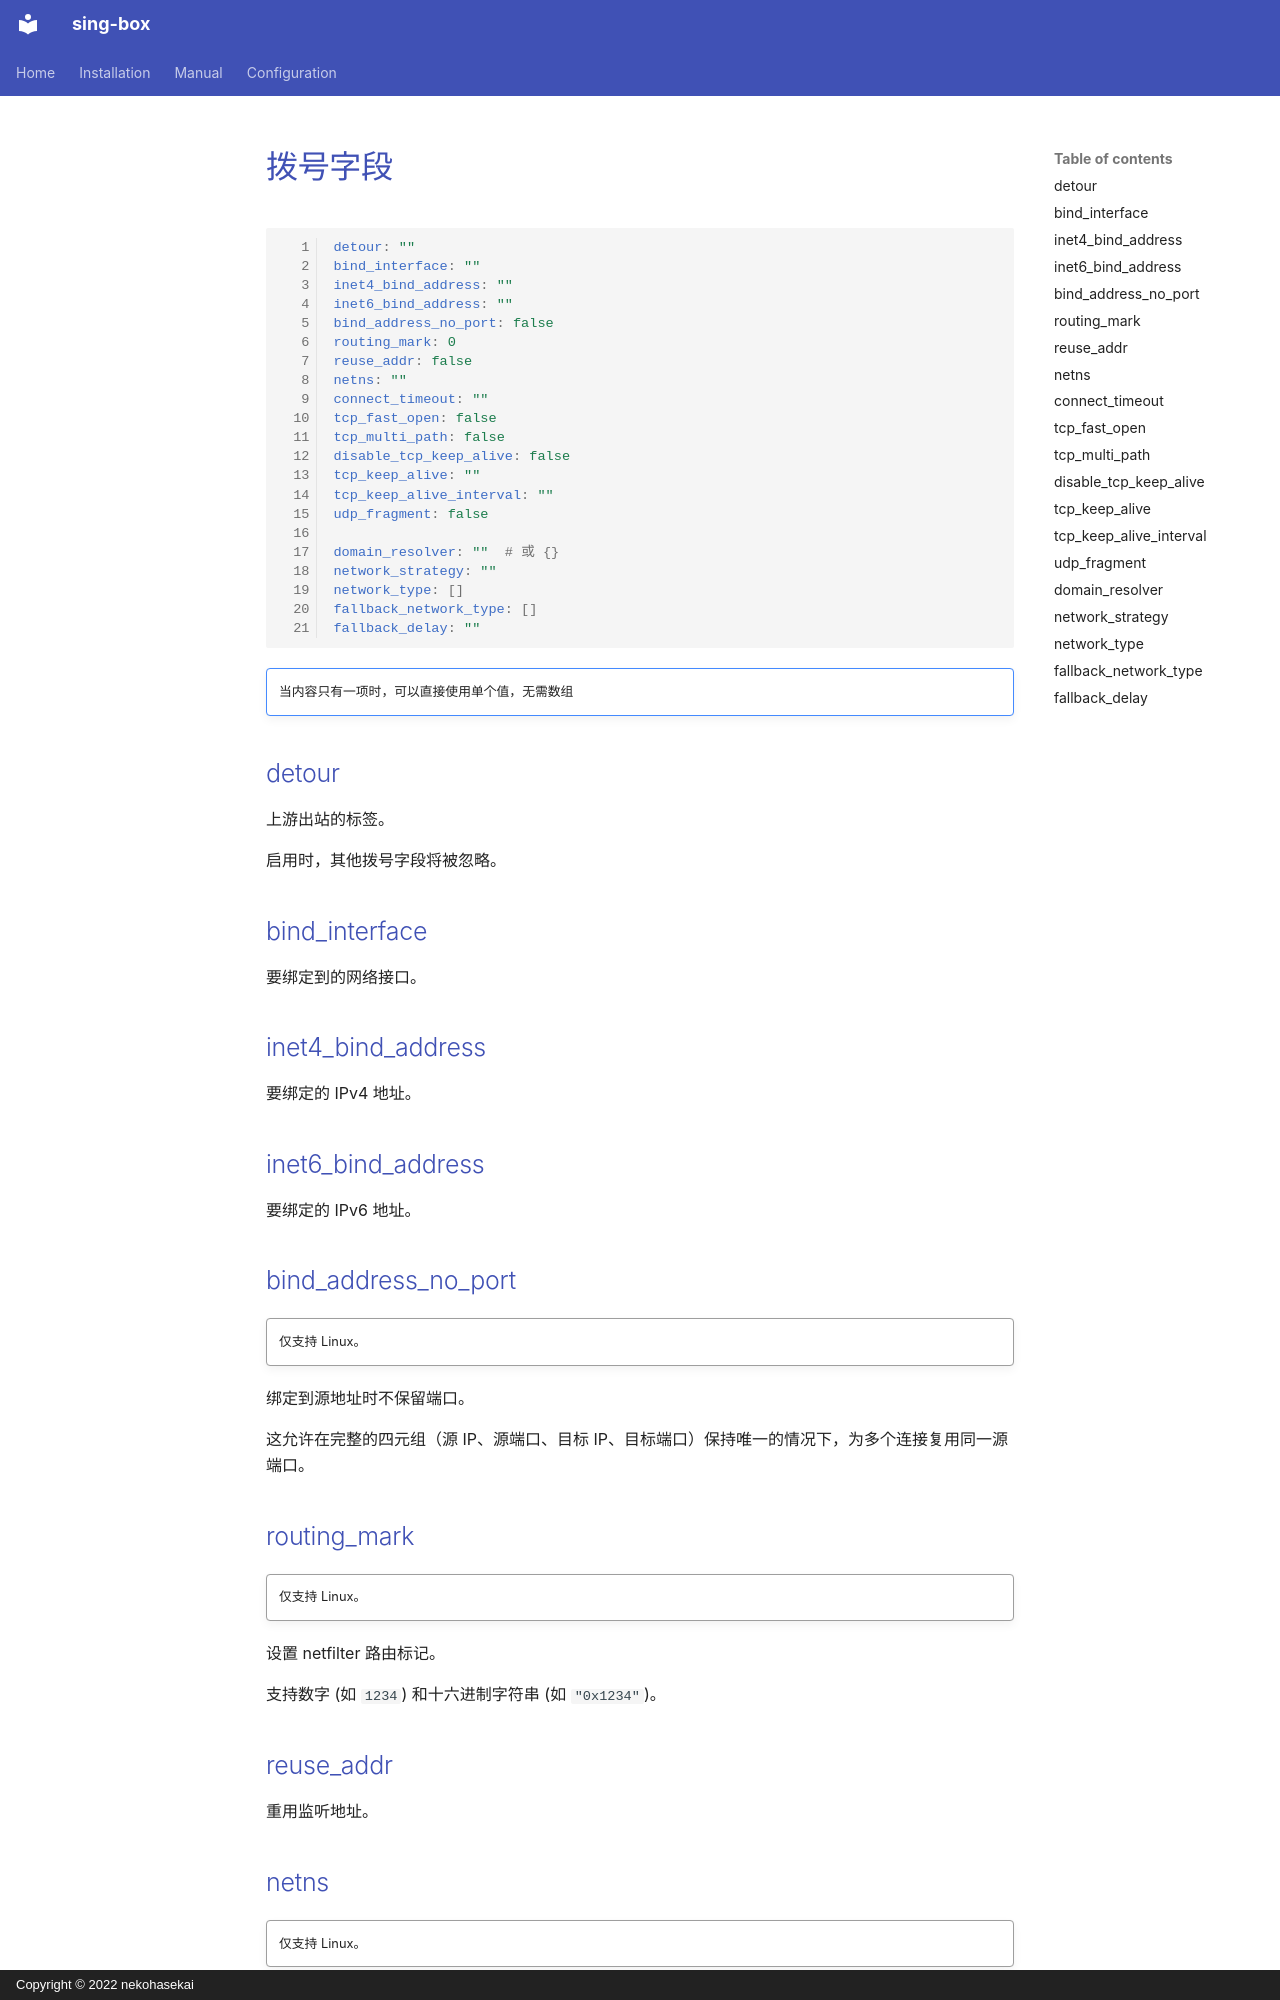

repository: Acheirial/sing-box · page: configuration/shared/dial.zh/index.html · generator: mkdocs · copyright: Copyright © 2022 nekohasekai

# 拨号字段

```{.yaml linenums="1"}
detour: ""
bind_interface: ""
inet4_bind_address: ""
inet6_bind_address: ""
bind_address_no_port: false
routing_mark: 0
reuse_addr: false
netns: ""
connect_timeout: ""
tcp_fast_open: false
tcp_multi_path: false
disable_tcp_keep_alive: false
tcp_keep_alive: ""
tcp_keep_alive_interval: ""
udp_fragment: false

domain_resolver: ""  # 或 {}
network_strategy: ""
network_type: []
fallback_network_type: []
fallback_delay: ""
```

!!! note ""

    当内容只有一项时，可以直接使用单个值，无需数组

## detour

上游出站的标签。

启用时，其他拨号字段将被忽略。

## bind_interface

要绑定到的网络接口。

## inet4_bind_address

要绑定的 IPv4 地址。

## inet6_bind_address

要绑定的 IPv6 地址。

## bind_address_no_port

!!! quote ""

    仅支持 Linux。

绑定到源地址时不保留端口。

这允许在完整的四元组（源 IP、源端口、目标 IP、目标端口）保持唯一的情况下，为多个连接复用同一源端口。

## routing_mark

!!! quote ""

    仅支持 Linux。

设置 netfilter 路由标记。

支持数字 (如 `1234`) 和十六进制字符串 (如 `"0x1234"`)。

## reuse_addr

重用监听地址。

## netns

!!! quote ""

    仅支持 Linux。

设置网络命名空间，名称或路径。

自 sing-box 1.14.0 起，也可以使用[网络命名空间](/zh/configuration/network-namespace/)的标签。
应避免引用 `unshare` 类型的网络命名空间。
